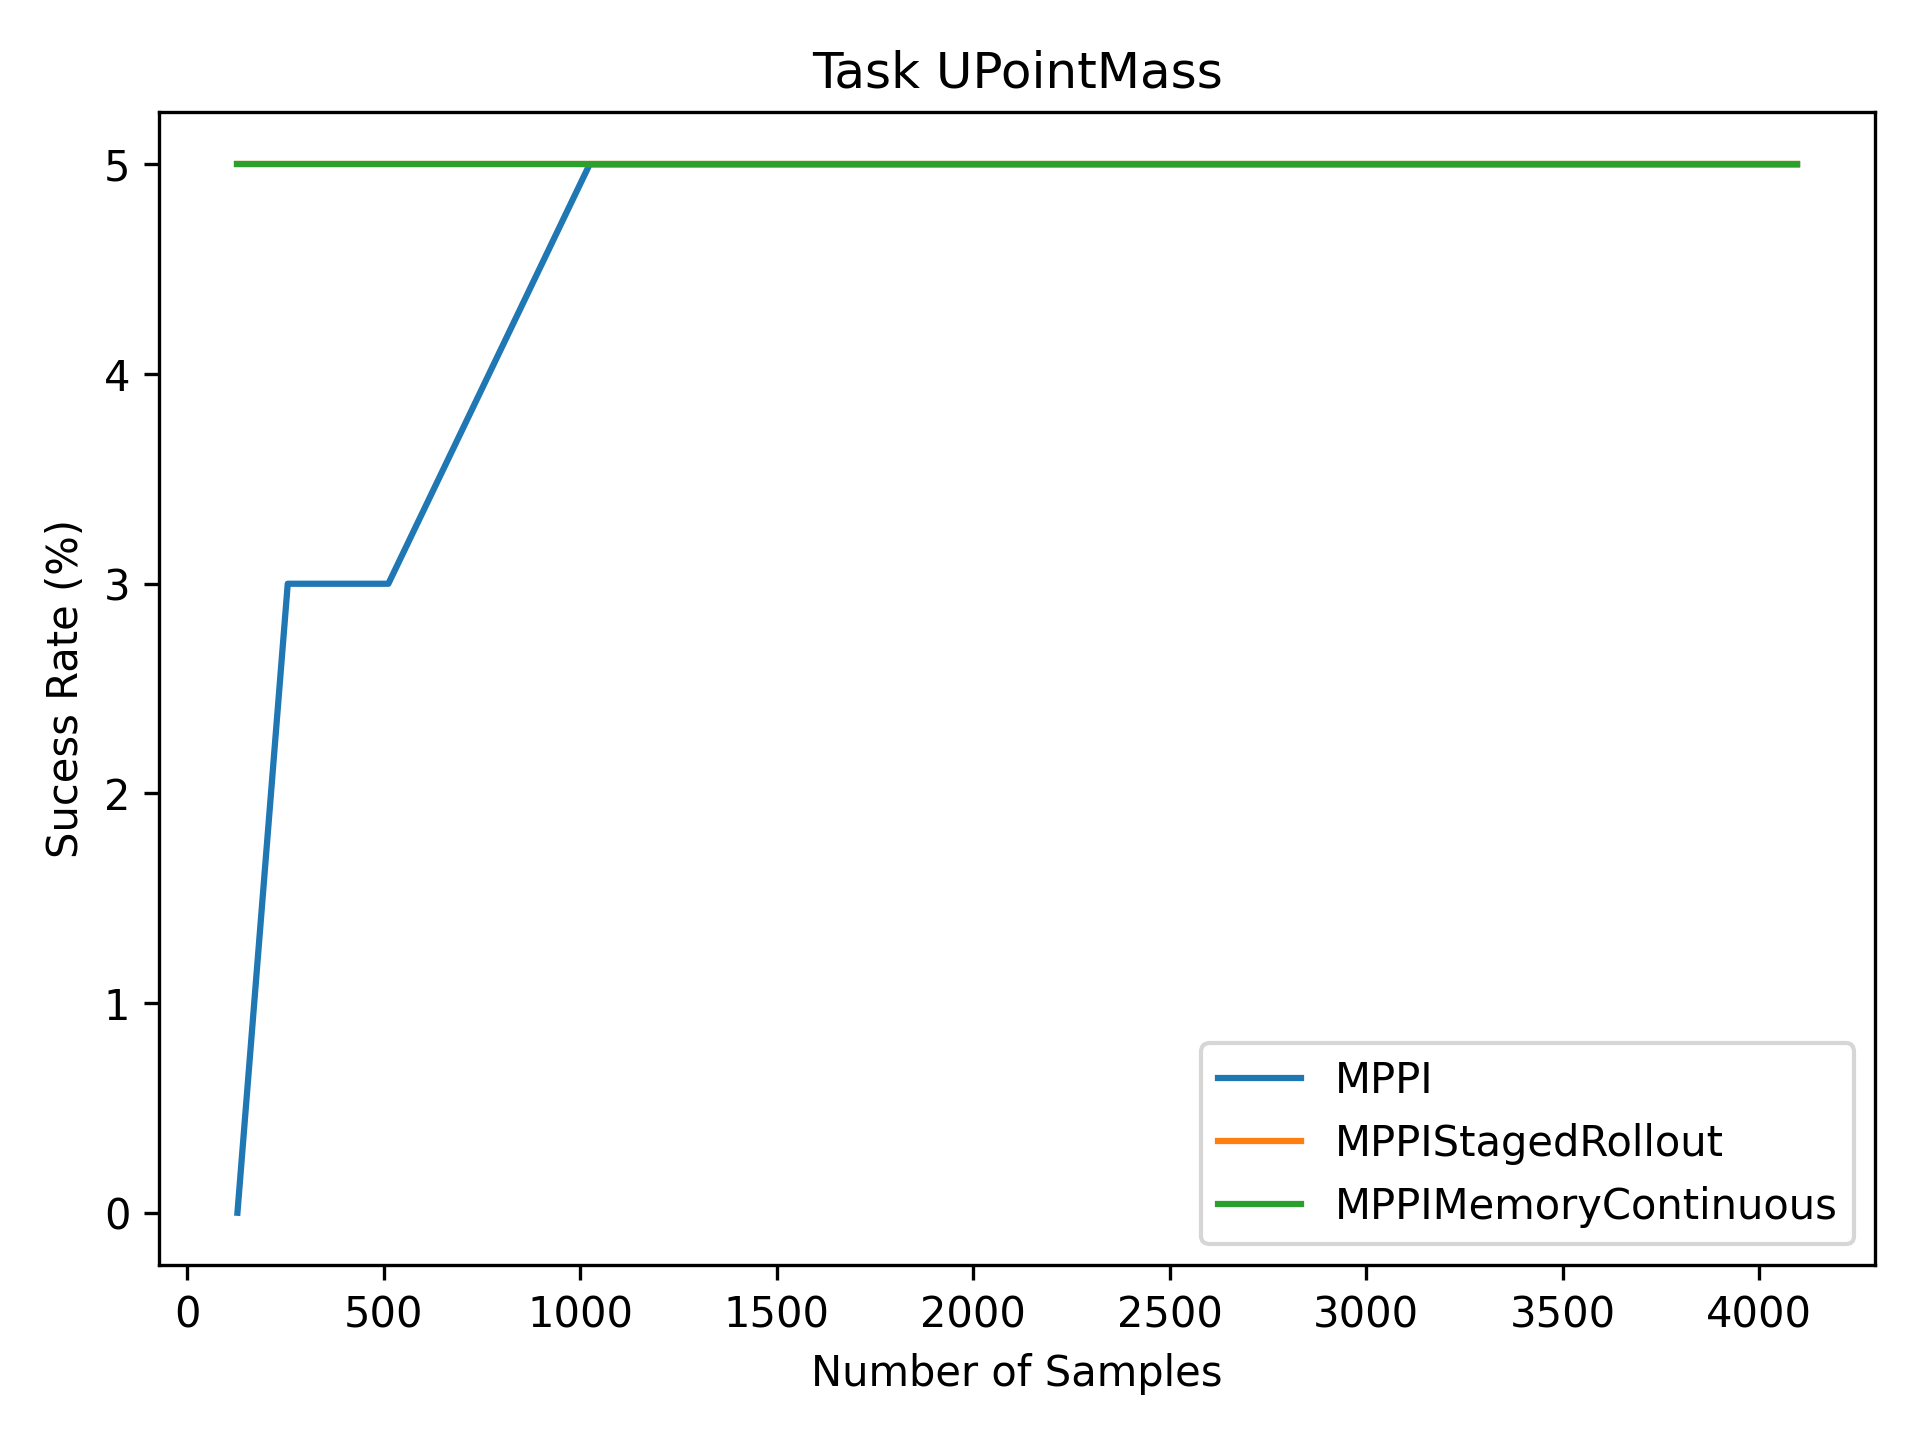

The file beside this chart, header and first rows:
0, 3, 3, 5, 5, 5
5, 5, 5, 5, 5, 5
5, 5, 5, 5, 5, 5
